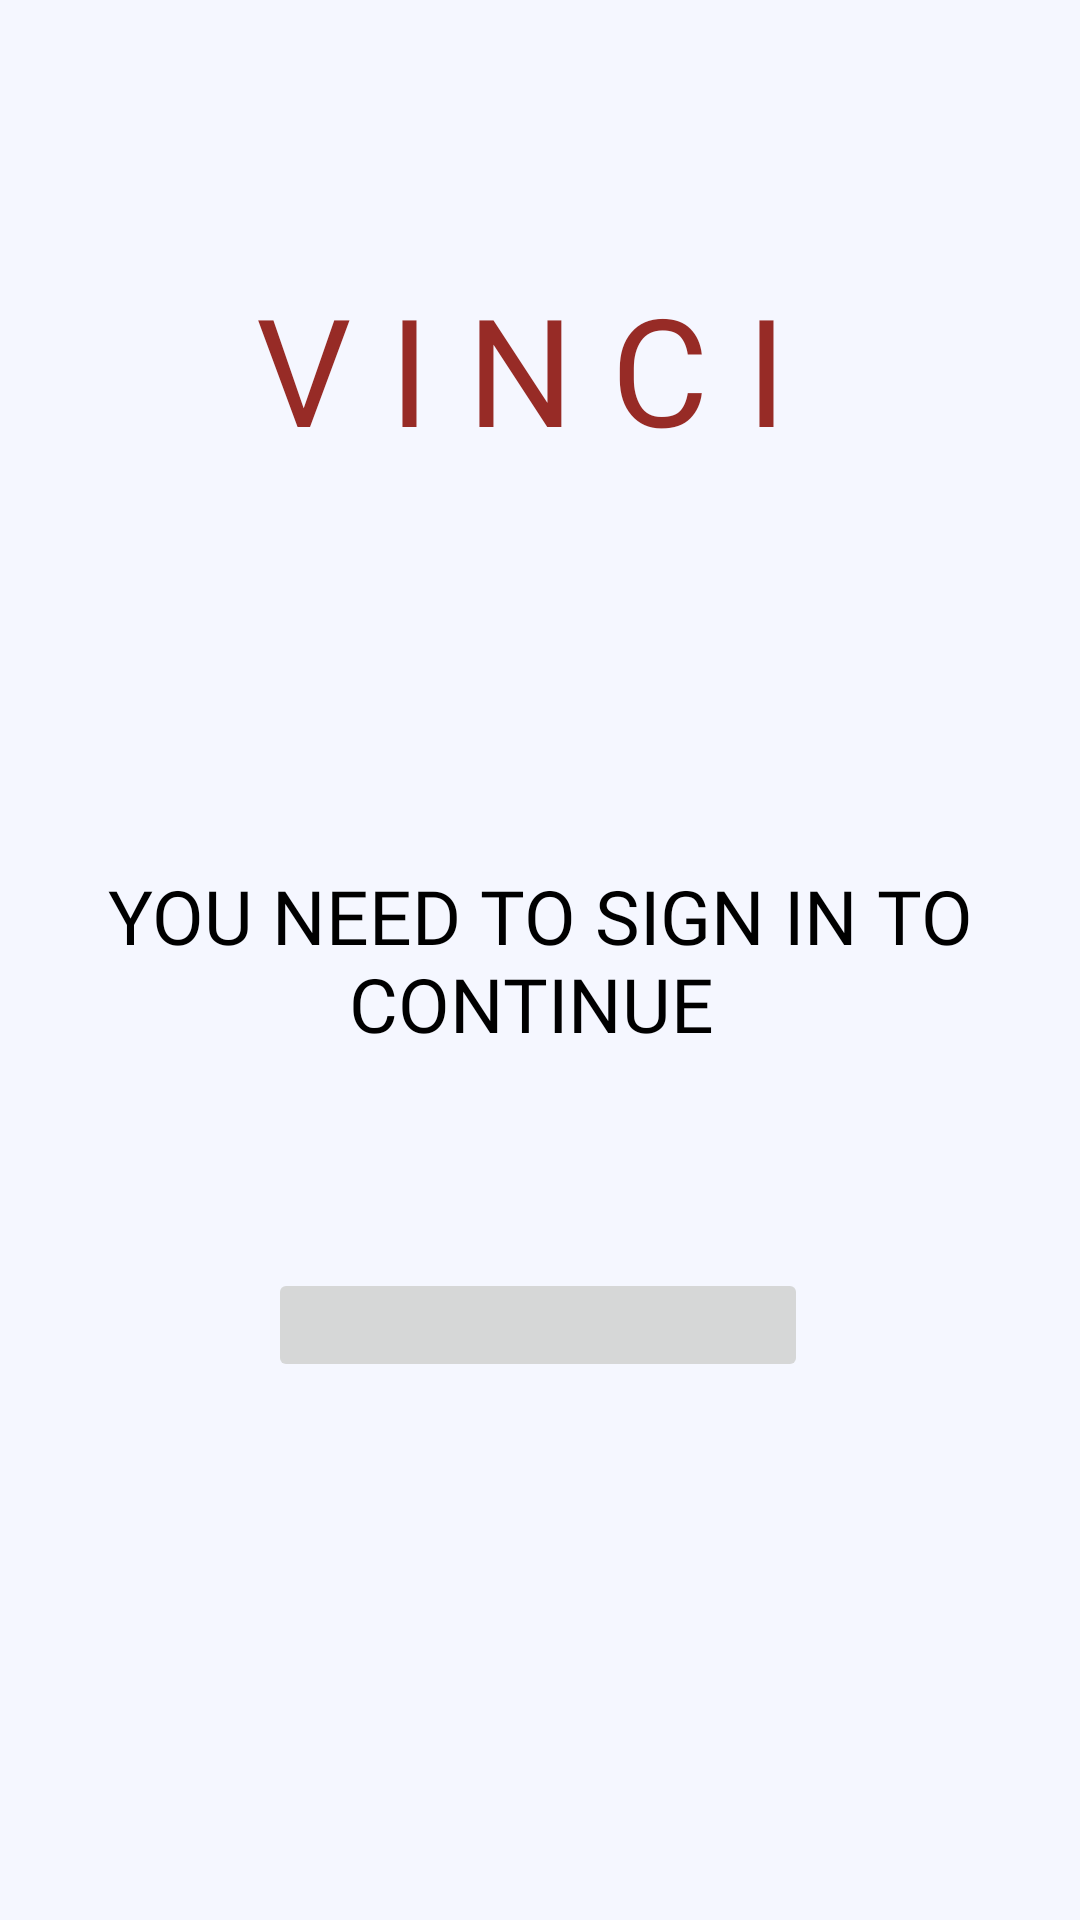

Android layout source for this screen:
<!-- AndroidManifest.xml: application theme Theme.StudyNow -->
<!-- res/layout/activity_sign_in.xml -->
<?xml version="1.0" encoding="utf-8"?>
<androidx.constraintlayout.widget.ConstraintLayout xmlns:android="http://schemas.android.com/apk/res/android"
    xmlns:app="http://schemas.android.com/apk/res-auto"
    xmlns:tools="http://schemas.android.com/tools"
    android:layout_width="match_parent"
    android:layout_height="match_parent"
    tools:context=".SignInActivity"
   android:background="@color/silver_white"
    >

    <TextView
        android:layout_width="wrap_content"
        android:layout_height="wrap_content"
        android:text="V I N C I "
        android:fontFamily="@font/aboreto_regular"
        android:textColor="@color/red_another_palette"
        android:textSize="50sp"
        app:layout_constraintBottom_toTopOf="@+id/textView"
        app:layout_constraintEnd_toEndOf="parent"
        app:layout_constraintStart_toStartOf="parent"
        app:layout_constraintTop_toTopOf="parent" />

    <TextView
        android:id="@+id/textView"
        android:layout_width="wrap_content"
        android:layout_height="150sp"
        android:fontFamily="@font/play_bold"
        android:gravity="center"
        android:text="YOU NEED TO SIGN IN TO CONTINUE "
        android:textColor="@color/black"
        android:textSize="25sp"
        app:layout_constraintBottom_toBottomOf="parent"
        app:layout_constraintEnd_toEndOf="parent"
        app:layout_constraintStart_toStartOf="parent"
        app:layout_constraintTop_toTopOf="parent" />


    <ImageButton
        android:id="@+id/buttonSignInWithGoogle"
        android:layout_width="180dp"
        android:layout_height="38dp"
        android:src="@drawable/btn_google_signin_light_focus_web"
        app:layout_constraintBottom_toBottomOf="parent"
        app:layout_constraintEnd_toEndOf="parent"
        app:layout_constraintHorizontal_bias="0.497"
        app:layout_constraintStart_toStartOf="parent"
        app:layout_constraintTop_toTopOf="@+id/textView"
        app:layout_constraintVertical_bias="0.498" />


</androidx.constraintlayout.widget.ConstraintLayout>
<!-- resources referenced by this layout -->
<resources>
  <color name="black">#FF000000</color>
  <color name="red_another_palette">#972b26</color>
  <color name="silver_white">#F5F7FF</color>
  <style name="Theme.StudyNow" parent="Theme.MaterialComponents.DayNight.NoActionBar">
  
          
          <item name="colorPrimary">@color/silver_white</item>
          <item name="colorPrimaryVariant">@color/purple_700</item>
          <item name="colorOnPrimary">@color/white</item>
          
          <item name="colorSecondary">@color/teal_200</item>
          <item name="colorSecondaryVariant">@color/teal_700</item>
          <item name="colorOnSecondary">@color/black</item>
          
          <item name="android:statusBarColor">@color/black</item>
          
      </style>
  <color name="purple_700">#FF3700B3</color>
  <color name="white">#FFFFFFFF</color>
  <color name="teal_200">#FF03DAC5</color>
  <color name="teal_700">#FF018786</color>
</resources>
